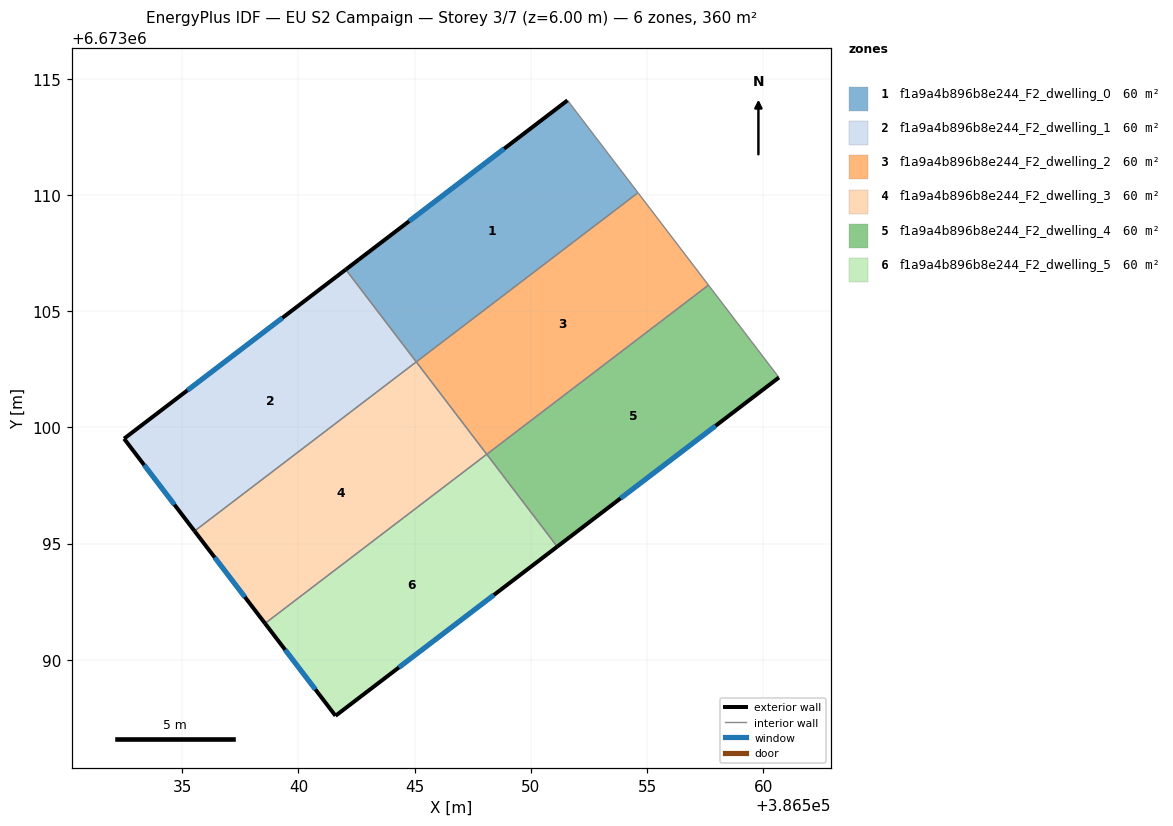
=== STOREY PLAN SPEC (per zone: floor XY polygon, exterior-wall plan segments, windows/doors) ===
zone 1: f1a9a4b896b8e244_F2_dwelling_0  (60.0 m²)
  floor: (386551.58, 6673114.07) (386554.61, 6673110.10) (386545.07, 6673102.82) (386542.04, 6673106.79)
  exterior wall: (386551.58, 6673114.07) – (386542.04, 6673106.79)  [12.0 m]
    window: (386548.85, 6673111.99) – (386544.76, 6673108.87)  [6.6 m²]
  interior walls: 3
zone 2: f1a9a4b896b8e244_F2_dwelling_1  (60.0 m²)
  floor: (386542.04, 6673106.79) (386545.07, 6673102.82) (386535.53, 6673095.54) (386532.50, 6673099.52)
  exterior wall: (386542.04, 6673106.79) – (386532.50, 6673099.52)  [12.0 m]
    window: (386539.31, 6673104.71) – (386535.23, 6673101.60)  [6.6 m²]
  exterior wall: (386532.50, 6673099.52) – (386535.53, 6673095.54)  [5.0 m]
    window: (386533.37, 6673098.38) – (386534.67, 6673096.68)  [2.8 m²]
  interior walls: 2
zone 3: f1a9a4b896b8e244_F2_dwelling_2  (60.0 m²)
  floor: (386554.61, 6673110.10) (386557.64, 6673106.12) (386548.10, 6673098.84) (386545.07, 6673102.82)
  interior walls: 4
zone 4: f1a9a4b896b8e244_F2_dwelling_3  (60.0 m²)
  floor: (386545.07, 6673102.82) (386548.10, 6673098.84) (386538.57, 6673091.57) (386535.53, 6673095.54)
  exterior wall: (386535.53, 6673095.54) – (386538.57, 6673091.57)  [5.0 m]
    window: (386536.40, 6673094.41) – (386537.70, 6673092.70)  [2.8 m²]
  interior walls: 3
zone 5: f1a9a4b896b8e244_F2_dwelling_4  (60.0 m²)
  floor: (386557.64, 6673106.12) (386560.67, 6673102.15) (386551.14, 6673094.87) (386548.10, 6673098.84)
  exterior wall: (386551.14, 6673094.87) – (386560.67, 6673102.15)  [12.0 m]
    window: (386553.86, 6673096.95) – (386557.95, 6673100.07)  [6.6 m²]
  interior walls: 3
zone 6: f1a9a4b896b8e244_F2_dwelling_5  (60.0 m²)
  floor: (386548.10, 6673098.84) (386551.14, 6673094.87) (386541.60, 6673087.59) (386538.57, 6673091.57)
  exterior wall: (386541.60, 6673087.59) – (386551.14, 6673094.87)  [12.0 m]
    window: (386544.32, 6673089.67) – (386548.41, 6673092.79)  [6.6 m²]
  exterior wall: (386538.57, 6673091.57) – (386541.60, 6673087.59)  [5.0 m]
    window: (386539.43, 6673090.43) – (386540.73, 6673088.73)  [2.8 m²]
  interior walls: 2

=== DERIVED (storey summary) ===
Building: EU S2 Campaign
Storey: 3 of 7  (floor level z = 6.00 m)
Storey gross floor area: 359.8 m²
Zones on this storey: 6
  - f1a9a4b896b8e244_F2_dwelling_0: floor 60.0 m²; exterior wall 12.0 m (36.0 m²); 1 window(s) 6.6 m²; WWR 18.4%
  - f1a9a4b896b8e244_F2_dwelling_1: floor 60.0 m²; exterior wall 17.0 m (51.0 m²); 2 window(s) 9.4 m²; WWR 18.4%
  - f1a9a4b896b8e244_F2_dwelling_2: floor 60.0 m²
  - f1a9a4b896b8e244_F2_dwelling_3: floor 60.0 m²; exterior wall 5.0 m (15.0 m²); 1 window(s) 2.8 m²; WWR 18.4%
  - f1a9a4b896b8e244_F2_dwelling_4: floor 60.0 m²; exterior wall 12.0 m (36.0 m²); 1 window(s) 6.6 m²; WWR 18.4%
  - f1a9a4b896b8e244_F2_dwelling_5: floor 60.0 m²; exterior wall 17.0 m (51.0 m²); 2 window(s) 9.4 m²; WWR 18.4%
Zone adjacency (shared interzone walls):
  - f1a9a4b896b8e244_F2_dwelling_0 ↔ f1a9a4b896b8e244_F2_dwelling_1
  - f1a9a4b896b8e244_F2_dwelling_0 ↔ f1a9a4b896b8e244_F2_dwelling_2
  - f1a9a4b896b8e244_F2_dwelling_1 ↔ f1a9a4b896b8e244_F2_dwelling_3
  - f1a9a4b896b8e244_F2_dwelling_2 ↔ f1a9a4b896b8e244_F2_dwelling_3
  - f1a9a4b896b8e244_F2_dwelling_2 ↔ f1a9a4b896b8e244_F2_dwelling_4
  - f1a9a4b896b8e244_F2_dwelling_3 ↔ f1a9a4b896b8e244_F2_dwelling_5
  - f1a9a4b896b8e244_F2_dwelling_4 ↔ f1a9a4b896b8e244_F2_dwelling_5